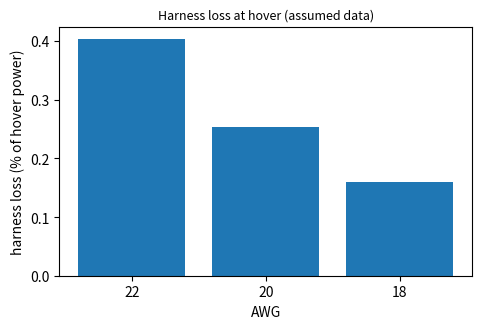

The script that saved this image:
"""Hover power, battery endurance and wiring harness loss of a scaled quad rotor aerial vehicle (momentum theory).
ALL inputs are ASSUMED (self initiated study)."""
import numpy as np, pandas as pd
import matplotlib
matplotlib.use("Agg")
import matplotlib.pyplot as plt

MASS = 2.0           # kg take off mass (assumed)
NROT = 4
DIA = 0.254          # m rotor diameter (10 inch, assumed)
RHO = 1.225
FM = 0.60            # figure of merit (assumed)
ETA = 0.80           # motor and speed controller efficiency (assumed)
VBAT = 22.2          # V six cell pack nominal (assumed)
CAP_AH = 5.0         # Ah (assumed)
USABLE = 0.80
LEN_M = 0.30         # m battery to speed controller harness length per motor, one way (assumed)
RHO_CU = 1.68e-8
AWG = {22: 0.326e-6, 20: 0.518e-6, 18: 0.823e-6}   # copper cross section, m2

A = np.pi * DIA ** 2 / 4
T_ROT = MASS * 9.81 / NROT
P_IDEAL = T_ROT ** 1.5 / np.sqrt(2 * RHO * A)
P_ELEC_ROT = P_IDEAL / FM / ETA
P_ELEC = NROT * P_ELEC_ROT
I_TOT = P_ELEC / VBAT
rows = []
for awg, area in AWG.items():
    i_rot = I_TOT / NROT
    r_loop = RHO_CU * 2 * LEN_M / area
    p_loss = NROT * i_rot ** 2 * r_loop
    rows.append(dict(awg=awg, harness_loss_W=p_loss, loss_pct_of_hover_power=100 * p_loss / P_ELEC, voltage_drop_V=i_rot * r_loop,
                     copper_mass_g=NROT * 2 * LEN_M * area * 8960 * 1e3))
df = pd.DataFrame(rows)
endurance_min = CAP_AH * USABLE * VBAT / P_ELEC * 60
df.to_csv("results.csv", index=False)
print("hover electrical power W: %.1f  total current A: %.2f  endurance min: %.1f" % (P_ELEC, I_TOT, endurance_min))
print(df.round(3).to_string())
plt.figure(figsize=(5, 3.4))
plt.bar([str(a) for a in df.awg], df.loss_pct_of_hover_power)
plt.xlabel("AWG"); plt.ylabel("harness loss (% of hover power)"); plt.title("Harness loss at hover (assumed data)", fontsize=9)
plt.tight_layout(); plt.savefig("power_harness.png", dpi=130)
